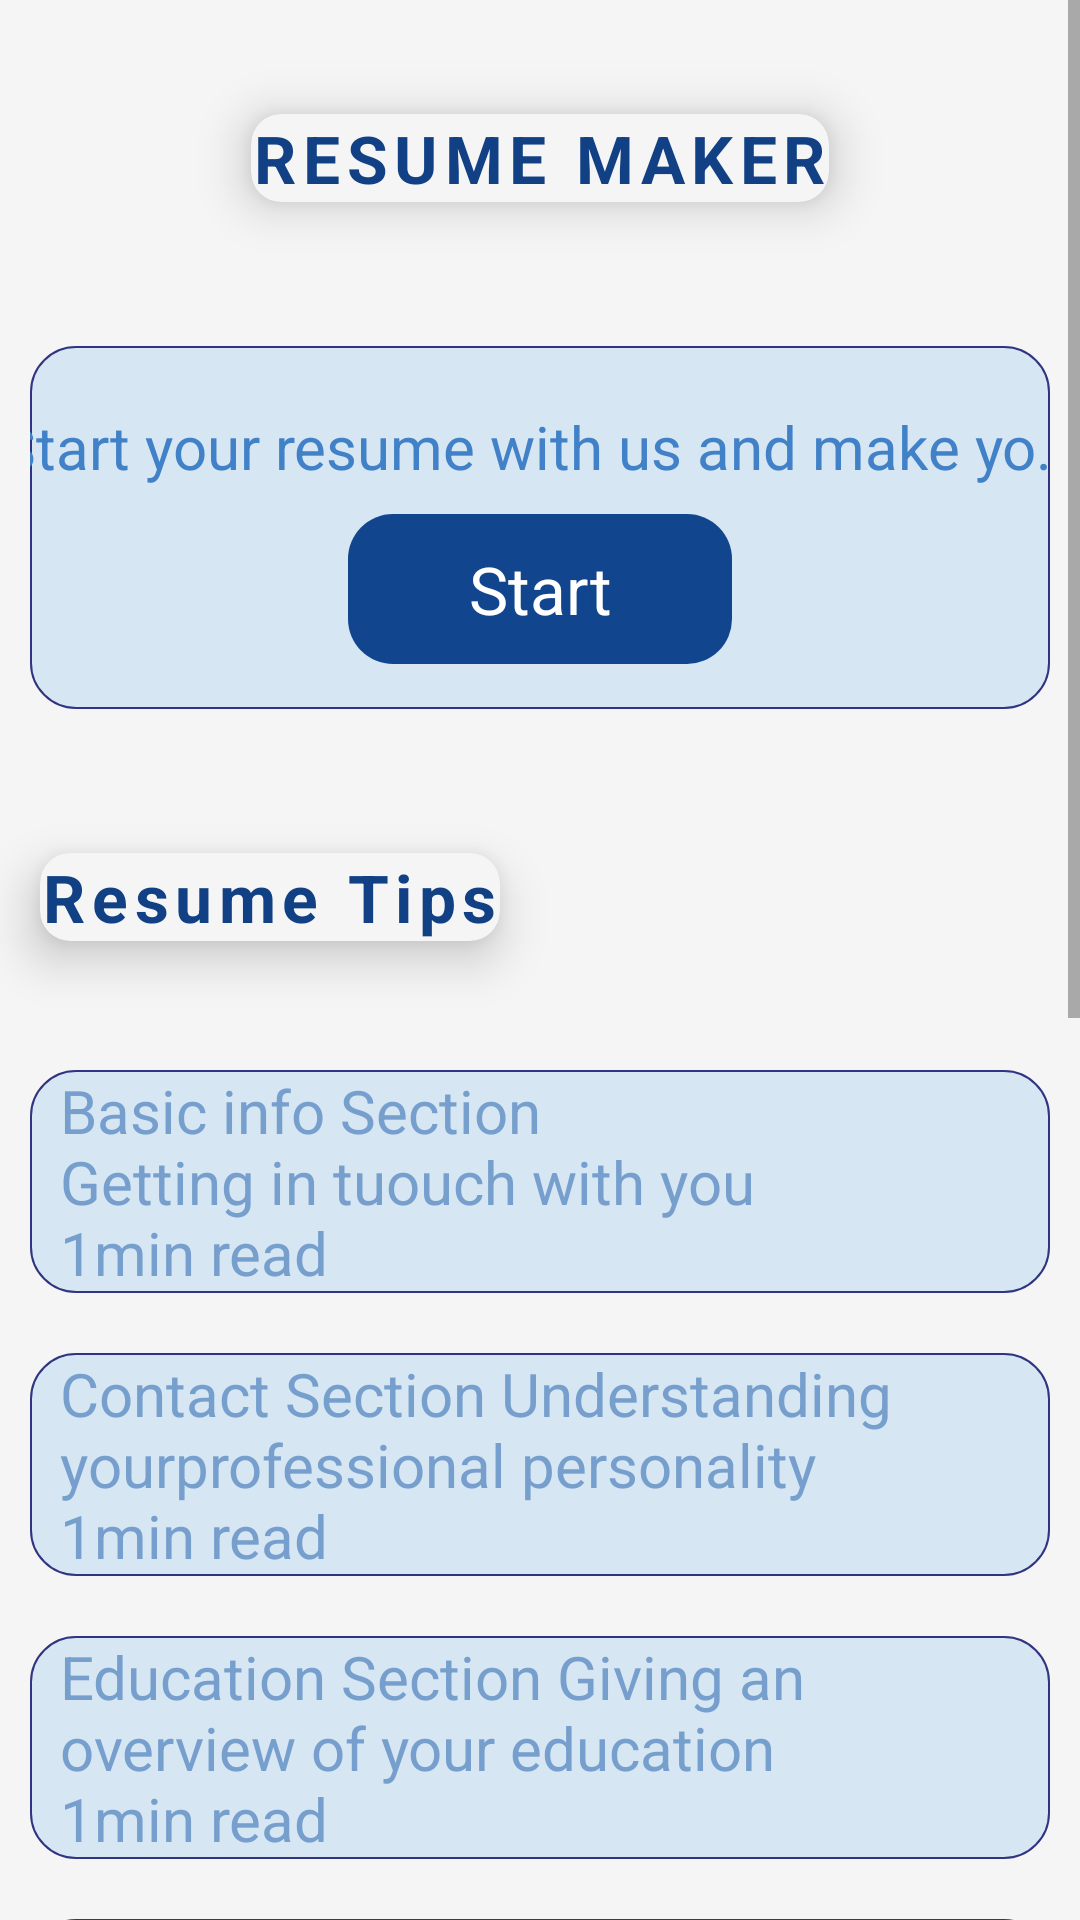

The Android layout XML behind this screen, and the referenced resources:
<!-- AndroidManifest.xml: application theme Theme.ResumeMaker -->
<!-- res/layout/activity_main.xml -->
<?xml version="1.0" encoding="utf-8"?>
<ScrollView
    xmlns:android="http://schemas.android.com/apk/res/android"
    xmlns:tools="http://schemas.android.com/tools"
    xmlns:app="http://schemas.android.com/apk/res-auto"
    android:layout_width="match_parent"
    android:layout_height="match_parent"
    android:background="#F5F5F5"
    android:orientation="vertical"
    android:gravity="center"
    tools:context=".MainActivity">

    <LinearLayout
        android:layout_width="match_parent"
        android:layout_height="match_parent"
        android:gravity="center"
        android:orientation="vertical">

        <androidx.cardview.widget.CardView
            android:layout_width="wrap_content"
            android:layout_height="wrap_content"
            app:cardUseCompatPadding="true"
            app:cardCornerRadius="10dp"
            android:layout_marginTop="20dp"
            app:cardBackgroundColor="#F5F5F5"
            app:cardElevation="10dp">
      <TextView
        android:layout_width="wrap_content"
        android:layout_height="wrap_content"
        android:letterSpacing="0.1"
        android:text="RESUME MAKER"
        android:textColor="#114084"
        android:textSize="22dp"
        android:textStyle="bold" />
        </androidx.cardview.widget.CardView>

    <LinearLayout
        android:layout_width="340dp"
        android:layout_height="wrap_content"
        android:layout_marginTop="30dp"
        android:orientation="vertical"
        android:background="@drawable/string"
        android:gravity="center">
     <RelativeLayout

        android:layout_width="360dp"
        android:layout_height="56dp">

        <TextView
            android:id="@+id/start"
            android:layout_width="wrap_content"
            android:layout_marginTop="20dp"
            android:layout_height="wrap_content"
            android:ellipsize="marquee"
            android:marqueeRepeatLimit="marquee_forever"
            android:scrollHorizontally="true"
            android:singleLine="true"
            android:textColor="#4181C8"
            android:text="Start your resume with us and make your work easy!"
            android:textSize="20dp" />

    </RelativeLayout>

    <TextView
        android:id="@+id/str"
        android:layout_width="128dp"
        android:layout_height="50dp"
        android:background="@drawable/button"
        android:gravity="center"
        android:text="Start"
        android:layout_marginBottom="15dp"
        android:textColor="@color/white"
        android:textSize="22dp" />
    </LinearLayout>

        <androidx.cardview.widget.CardView
            android:layout_width="wrap_content"
            android:layout_height="wrap_content"
            app:cardUseCompatPadding="true"
            app:cardCornerRadius="10dp"
            android:layout_marginTop="30dp"
            android:layout_marginRight="90dp"
            app:cardBackgroundColor="#F5F5F5"
            app:cardElevation="10dp">
    <TextView
        android:layout_width="wrap_content"
        android:layout_height="wrap_content"
        android:letterSpacing="0.1"
        android:text="Resume Tips"
        android:textColor="#114084"
        android:textSize="22dp"
        android:textStyle="bold" />
        </androidx.cardview.widget.CardView>

    <LinearLayout
        android:layout_width="340dp"
        android:layout_height="wrap_content"
        android:layout_marginTop="25dp"
        android:background="@drawable/string"
        android:gravity="center">

        <TextView
            android:id="@+id/rt"
            android:layout_width="wrap_content"
            android:layout_height="wrap_content"
            android:layout_marginLeft="10dp"
            android:text="Basic info Section
                          Getting in tuouch with you
                          1min read"
            android:textColor="#769FCD"
            android:textSize="20dp" />
    </LinearLayout>

    <LinearLayout
        android:layout_width="340dp"
        android:layout_height="wrap_content"
        android:layout_marginTop="20dp"
        android:background="@drawable/string"
        android:gravity="center">

        <TextView
            android:id="@+id/rt2"
            android:layout_width="wrap_content"
            android:layout_marginLeft="10dp"
            android:layout_height="wrap_content"
            android:text="Contact Section Understanding yourprofessional personality
                          1min read"
            android:textColor="#769FCD"
            android:textSize="20dp" />
    </LinearLayout>
    <LinearLayout
        android:layout_width="340dp"
        android:layout_height="wrap_content"
        android:layout_marginTop="20dp"
        android:background="@drawable/string"
        android:gravity="center">

        <TextView
            android:id="@+id/rt3"
            android:layout_width="wrap_content"
            android:layout_marginLeft="10dp"
            android:layout_height="wrap_content"
            android:text="Education Section Giving an overview of your education
                               1min read"
            android:textColor="#769FCD"
            android:textSize="20dp" />
    </LinearLayout>

    <LinearLayout
        android:layout_width="340dp"
        android:layout_height="wrap_content"
        android:layout_marginTop="20dp"
        android:background="@drawable/string"
        android:gravity="center">

        <TextView
            android:id="@+id/rt4"
            android:layout_width="wrap_content"
            android:layout_marginLeft="10dp"
            android:layout_height="wrap_content"
            android:text="Experience Section Giving an overview of
what you have done
                     1min read"
            android:textColor="#769FCD"
            android:textSize="20dp" />
    </LinearLayout>
        <androidx.cardview.widget.CardView
            android:layout_width="wrap_content"
            android:layout_height="wrap_content"
            app:cardUseCompatPadding="true"
            app:cardCornerRadius="10dp"
            android:layout_marginTop="30dp"
            android:layout_marginRight="60dp"
            app:cardBackgroundColor="#F5F5F5"
            app:cardElevation="10dp">
        <TextView
            android:layout_width="wrap_content"
            android:layout_height="wrap_content"
            android:letterSpacing="0.1"
            android:text="Resume Examples"
            android:textColor="#114084"
            android:textSize="22dp"
            android:textStyle="bold" />
        </androidx.cardview.widget.CardView>
        <HorizontalScrollView
            android:layout_width="match_parent"
            android:layout_height="match_parent">
        <LinearLayout
            android:layout_width="353dp"
            android:layout_height="348dp"
            android:layout_marginTop="30dp"
            android:orientation="horizontal"
            android:layout_marginBottom="20dp"
            android:gravity="center">

            <ImageView
                android:layout_width="294dp"
                android:layout_height="348dp"
                android:src="@drawable/img_1"
                android:layout_marginLeft="20dp"/>
            <ImageView
                android:layout_width="294dp"
                android:layout_height="348dp"
                android:src="@drawable/img_3"
                android:layout_marginLeft="5dp"/>
            <ImageView
                android:layout_width="294dp"
                android:layout_height="348dp"
                android:src="@drawable/img_2"
                android:layout_marginLeft="5dp"/>

            </LinearLayout>

        </HorizontalScrollView>

    </LinearLayout>

</ScrollView>
<!-- resources referenced by this layout -->
<resources>
  <!-- drawable button (drawable) -->
  <?xml version="1.0" encoding="utf-8"?>
  <shape xmlns:android="http://schemas.android.com/apk/res/android">
  
      <corners android:radius="15dp"/>
  
      <solid android:color="#11468F"/>
  </shape>
  <!-- drawable img_2: png bitmap (drawable, 11568 bytes) -->
  <!-- drawable img_3: png bitmap (drawable, 47278 bytes) -->
  <!-- drawable string (drawable) -->
  <?xml version="1.0" encoding="utf-8"?>
  <shape xmlns:android="http://schemas.android.com/apk/res/android">
        
        <solid android:color="#D6E6F2"/>
        <corners android:radius="15dp"/>
        <stroke android:color="#303481"
              android:width="0.8dp"/>
  </shape>
  <style name="Theme.ResumeMaker" parent="Theme.MaterialComponents.DayNight.NoActionBar">
          
          <item name="colorPrimary">@color/purple_500</item>
          <item name="colorPrimaryVariant">@color/purple_700</item>
          <item name="colorOnPrimary">@color/white</item>
          
          <item name="colorSecondary">@color/teal_200</item>
          <item name="colorSecondaryVariant">@color/teal_700</item>
          <item name="colorOnSecondary">@color/black</item>
          
          <item name="android:statusBarColor">?attr/colorPrimaryVariant</item>
          
      </style>
  <!-- not gathered from this repository: default colours our renderer supplied (Android Studio template values) -->
  <color name="purple_500">#FF6200EE</color>
  <color name="purple_700">#FF3700B3</color>
  <color name="teal_200">#FF03DAC5</color>
  <color name="teal_700">#FF018786</color>
  <color name="black">#FF000000</color>
  <color name="white">#FFFFFFFF</color>
</resources>
